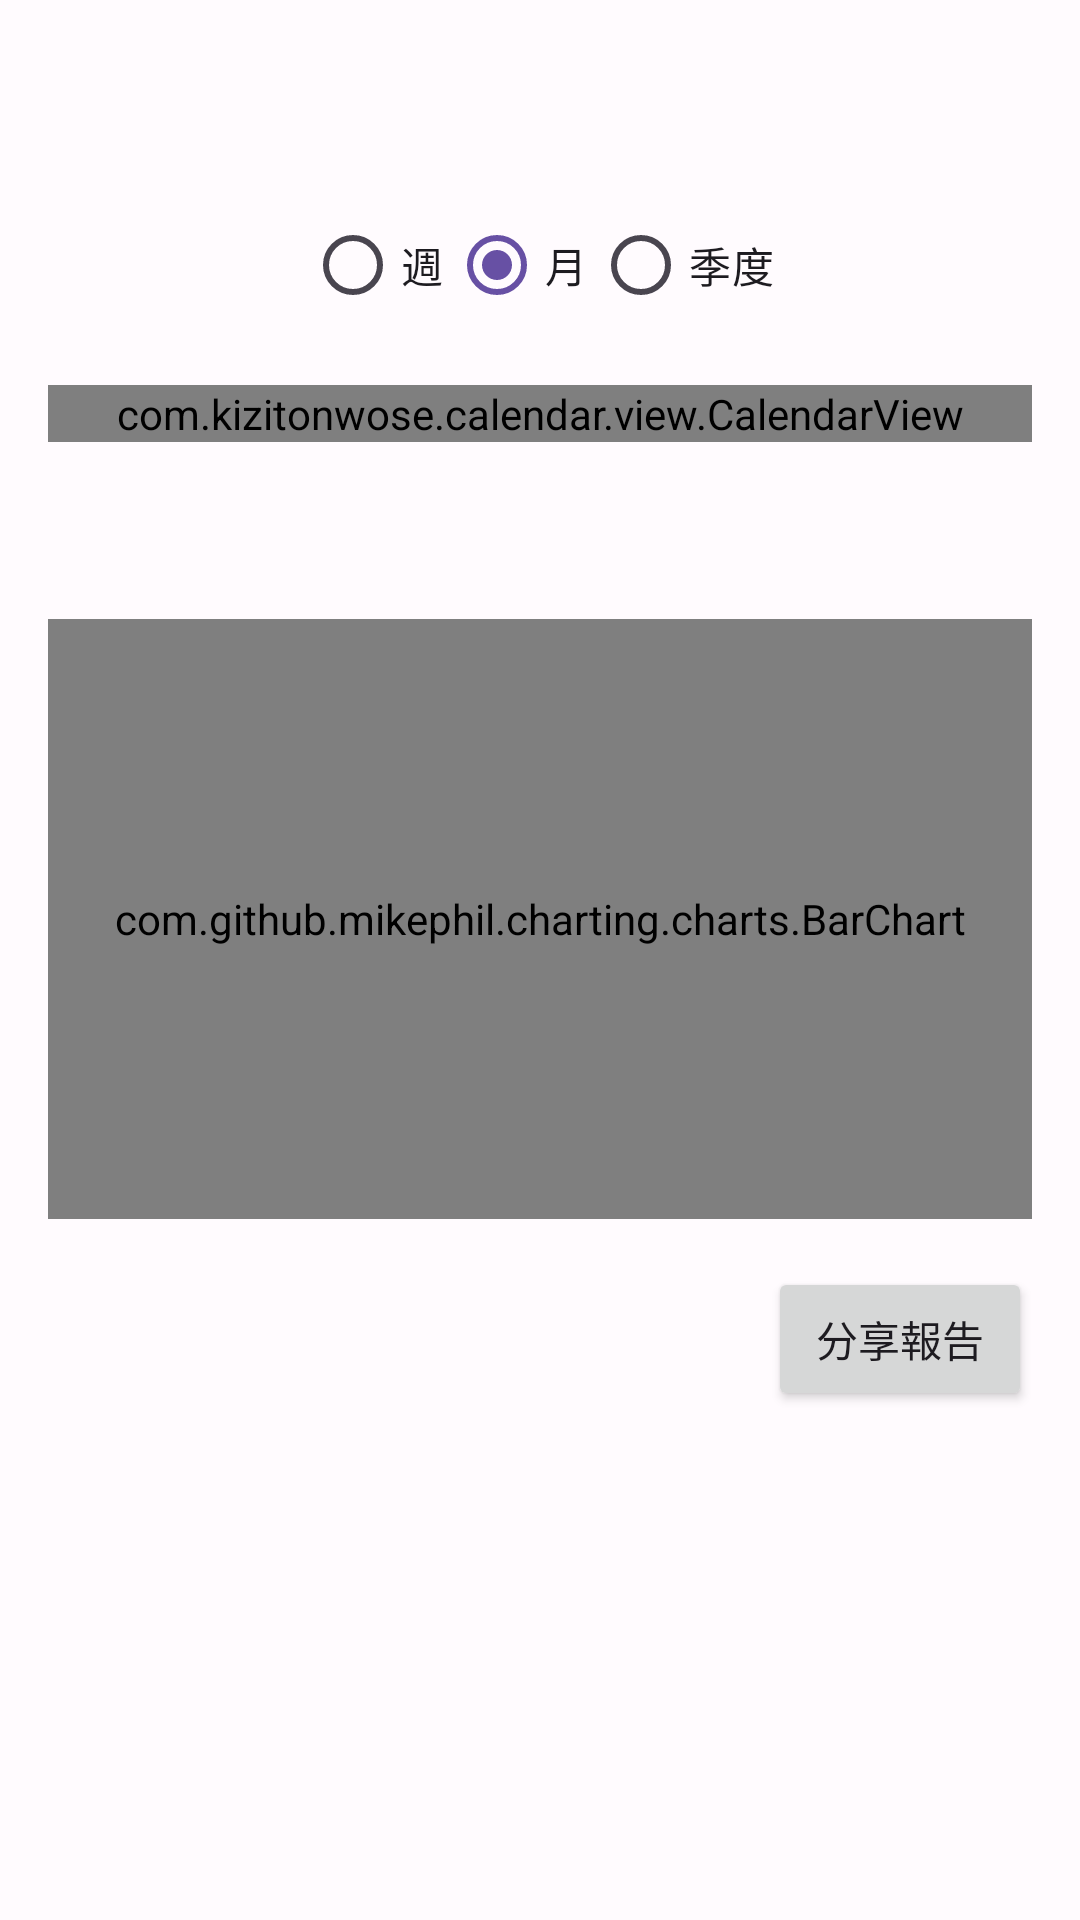

Here is an Android app screen rendered from its layout file. Give the layout XML and the strings, colors and styles it references.
<!-- AndroidManifest.xml: application theme Theme.MedicationReminderApp -->
<!-- res/layout/fragment_history.xml -->
<?xml version="1.0" encoding="utf-8"?>
<LinearLayout xmlns:android="http://schemas.android.com/apk/res/android"
    xmlns:tools="http://schemas.android.com/tools"
    xmlns:app="http://schemas.android.com/apk/res-auto"
    android:layout_width="match_parent"
    android:layout_height="match_parent"
    android:orientation="vertical"
    android:padding="16dp"
    tools:context=".HistoryFragment">

    <TextView
        android:id="@+id/monthTitle"
        android:layout_width="match_parent"
        android:layout_height="wrap_content"
        android:gravity="center"
        android:textColor="?android:attr/textColorPrimary"
        android:textAppearance="?attr/textAppearanceHeadline5"
        android:paddingBottom="16dp"
        tools:text="January 2024" />

    <RadioGroup
        android:id="@+id/timeframe_selector"
        android:layout_width="match_parent"
        android:layout_height="wrap_content"
        android:orientation="horizontal"
        android:gravity="center"
        android:layout_marginBottom="16dp">

        <RadioButton
            android:id="@+id/weekly_button"
            android:layout_width="wrap_content"
            android:layout_height="wrap_content"
            android:text="@string/timeframe_week" />

        <RadioButton
            android:id="@+id/monthly_button"
            android:layout_width="wrap_content"
            android:layout_height="wrap_content"
            android:text="@string/timeframe_month"
            android:checked="true" />

        <RadioButton
            android:id="@+id/quarterly_button"
            android:layout_width="wrap_content"
            android:layout_height="wrap_content"
            android:text="@string/timeframe_quarter" />
    </RadioGroup>

    <com.kizitonwose.calendar.view.CalendarView
        android:id="@+id/calendarView"
        android:layout_width="match_parent"
        android:layout_height="wrap_content"
        app:cv_dayViewResource="@layout/calendar_day_layout" />

    <TextView
        android:id="@+id/complianceRateTextView"
        android:layout_width="wrap_content"
        android:layout_height="wrap_content"
        android:layout_marginTop="16dp"
        android:textColor="?android:attr/textColorPrimary"
        android:textAppearance="?attr/textAppearanceHeadline6"
        tools:text="Compliance Rate: 95%" />

    <com.github.mikephil.charting.charts.BarChart
        android:id="@+id/complianceChart"
        android:layout_width="match_parent"
        android:layout_height="200dp"
        android:layout_marginTop="16dp" />

    <Button
        android:id="@+id/share_report_button"
        android:layout_width="wrap_content"
        android:layout_height="wrap_content"
        android:layout_gravity="end"
        android:layout_marginTop="16dp"
        android:text="@string/share_report" />

</LinearLayout>
<!-- res/layout/calendar_day_layout.xml (included above) -->
<?xml version="1.0" encoding="utf-8"?>
<FrameLayout xmlns:android="http://schemas.android.com/apk/res/android"
    android:layout_width="match_parent"
    android:layout_height="match_parent">

    <TextView
        android:id="@+id/calendarDayText"
        android:layout_width="wrap_content"
        android:layout_height="wrap_content"
        android:layout_gravity="center"
        android:textAppearance="?attr/textAppearanceBody1" />

    <ImageView
        android:id="@+id/dotView"
        android:layout_width="8dp"
        android:layout_height="8dp"
        android:layout_gravity="center_horizontal|bottom"
        android:layout_marginBottom="8dp"
        android:src="@drawable/green_dot"
        android:visibility="gone"
        android:contentDescription="@string/medication_taken_indicator" />

</FrameLayout>
<!-- resources referenced by this layout -->
<resources>
  <!-- drawable green_dot (drawable) -->
  <?xml version="1.0" encoding="utf-8"?>
  <shape xmlns:android="http://schemas.android.com/apk/res/android"
      android:shape="oval">
      <solid android:color="@android:color/holo_green_dark" />
      <size
          android:width="8dp"
          android:height="8dp" />
  </shape>
  <string name="medication_taken_indicator">藥物已服用標示</string>
  <string name="share_report">分享報告</string>
  <string name="timeframe_month">月</string>
  <string name="timeframe_quarter">季度</string>
  <string name="timeframe_week">週</string>
  <color name="primary_light">#6750A4</color>
  <color name="onPrimary_light">#FFFFFF</color>
  <color name="primaryContainer_light">#EADDFF</color>
  <color name="onPrimaryContainer_light">#21005D</color>
  <color name="secondary_light">#625B71</color>
  <color name="onSecondary_light">#FFFFFF</color>
  <color name="secondaryContainer_light">#E8DEF8</color>
  <color name="onSecondaryContainer_light">#1D192B</color>
  <color name="tertiary_light">#7D5260</color>
  <color name="onTertiary_light">#FFFFFF</color>
  <color name="tertiaryContainer_light">#FFD8E4</color>
  <color name="onTertiaryContainer_light">#31111D</color>
  <color name="error_light">#B3261E</color>
  <color name="onError_light">#FFFFFF</color>
  <color name="errorContainer_light">#F9DEDC</color>
  <color name="onErrorContainer_light">#410E0B</color>
  <color name="background_light">#FFFBFE</color>
  <color name="onBackground_light">#1C1B1F</color>
  <color name="surface_light">#FFFBFE</color>
  <color name="onSurface_light">#1C1B1F</color>
  <color name="surfaceVariant_light">#E7E0EC</color>
  <color name="onSurfaceVariant_light">#49454F</color>
  <color name="outline_light">#79747E</color>
  <style name="Widget.App.PopupMenu.Overflow" parent="Widget.Material3.PopupMenu.Overflow">
          <item name="android:overlapAnchor">false</item>
          
      </style>
  <style name="Widget.App.PopupMenu" parent="Widget.Material3.PopupMenu">
          <item name="android:overlapAnchor">false</item>
          
      </style>
  <style name="ThemeOverlay.App.Toolbar" parent="ThemeOverlay.Material3.ActionBar">
           <item name="actionOverflowMenuStyle">@style/Widget.App.PopupMenu.Overflow</item>
           <item name="popupMenuStyle">@style/Widget.App.PopupMenu</item>
           <item name="android:popupMenuStyle">@style/Widget.App.PopupMenu</item>
      </style>
</resources>
